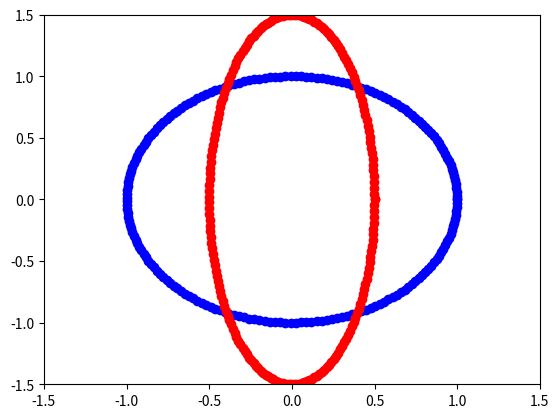

Recreate this plot in Python.
# -*- coding: utf-8 -*-
# 程式 13-6 (Python 3 Version)

import matplotlib.pyplot as plt
import numpy as np

degree = np.linspace(0, 2*np.pi, 200)
x = np.cos(degree)
y = np.sin(degree)

plt.xlim(-1.5, 1.5)
plt.ylim(-1.5, 1.5)
plt.plot(x, y, 'bo')
plt.plot(0.5*x, 1.5*y, 'ro')

plt.show()
